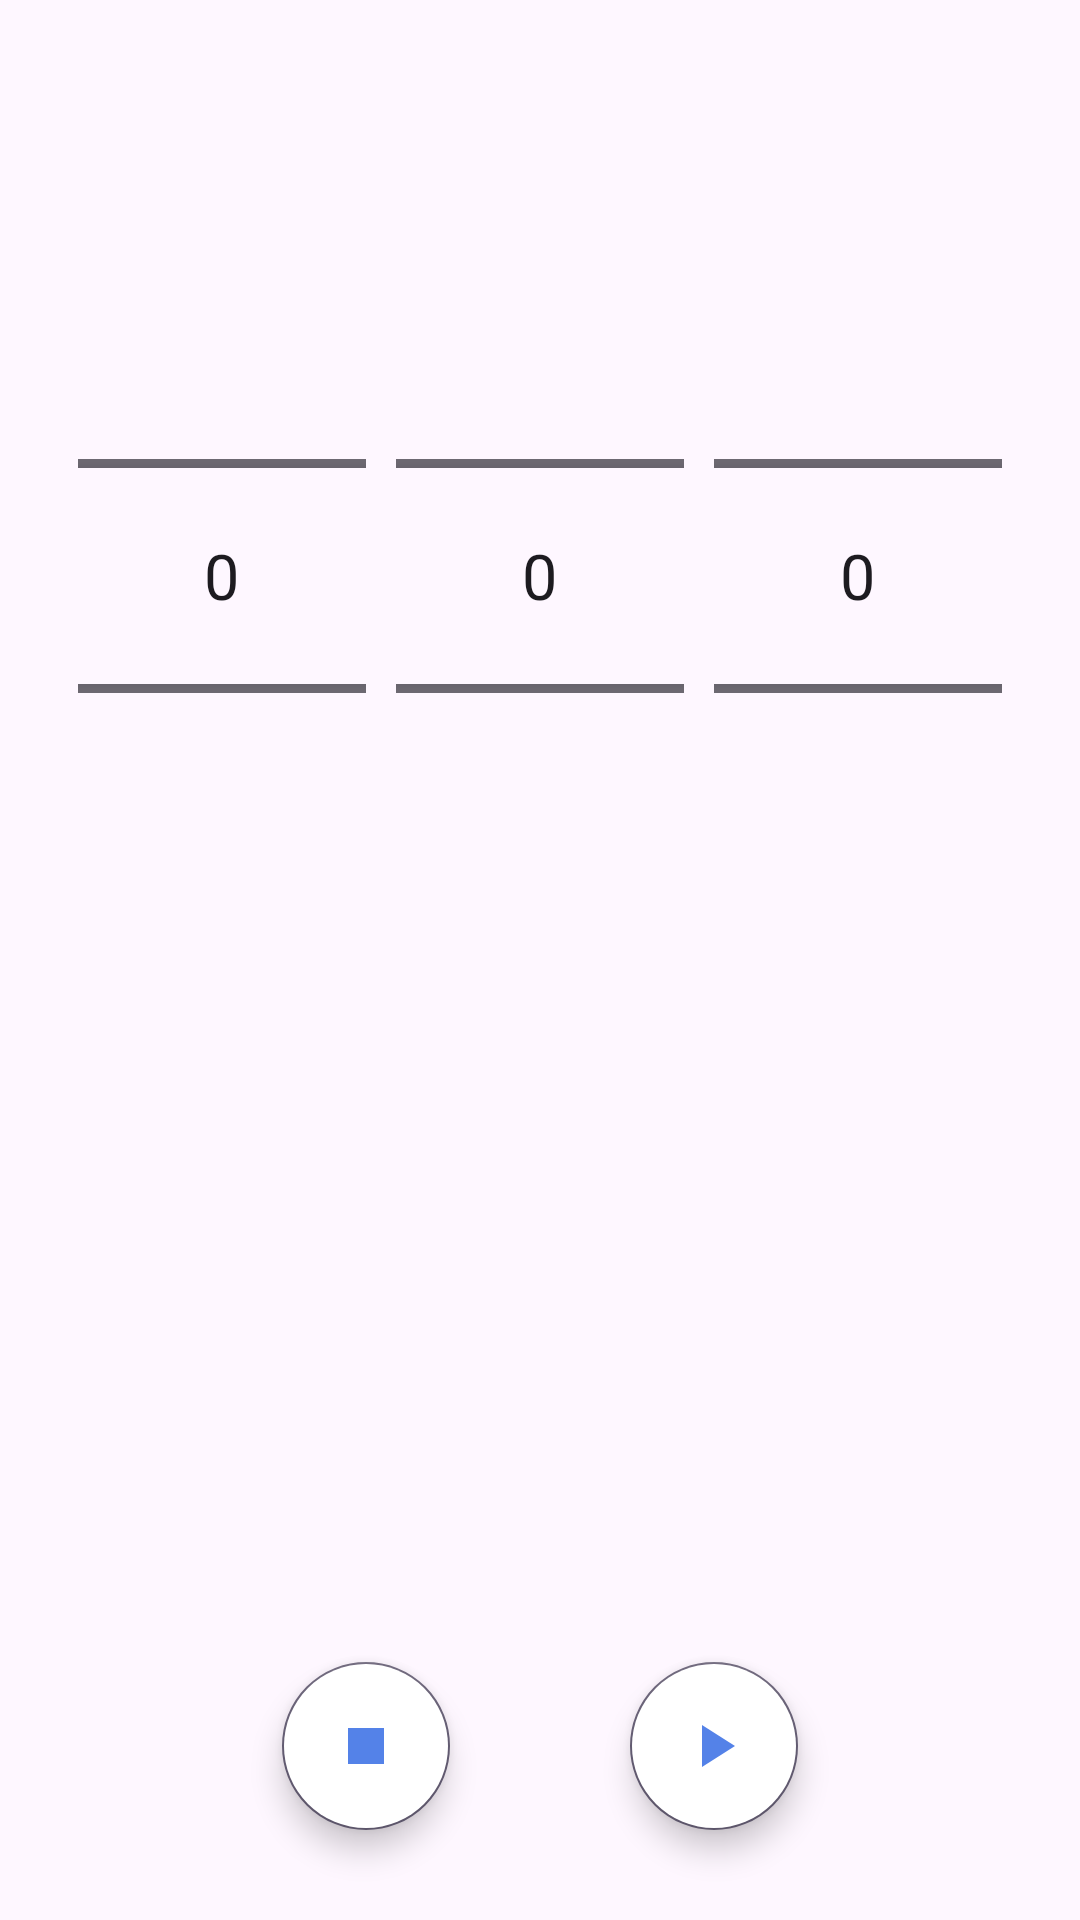

The Android layout XML behind this screen, and the referenced resources:
<!-- AndroidManifest.xml: application theme Theme.Lab7 -->
<!-- res/layout/activity_fourth_task.xml -->
<?xml version="1.0" encoding="utf-8"?>
<androidx.constraintlayout.widget.ConstraintLayout xmlns:android="http://schemas.android.com/apk/res/android"
    xmlns:app="http://schemas.android.com/apk/res-auto"
    xmlns:tools="http://schemas.android.com/tools"
    android:layout_width="match_parent"
    android:layout_height="match_parent"
    tools:context=".fourth.FourthTaskActivity">


    <NumberPicker
        android:id="@+id/hoursPicker"
        android:layout_width="wrap_content"
        android:layout_height="150dp"
        android:scaleX="1.5"
        android:scaleY="1.5"
        app:layout_constraintBottom_toTopOf="@+id/guideline2"
        app:layout_constraintEnd_toStartOf="@id/minutesPicker"
        app:layout_constraintStart_toStartOf="parent"
        app:layout_constraintTop_toTopOf="parent" />

    <NumberPicker
        android:scaleX="1.5"
        android:scaleY="1.5"
        android:id="@+id/minutesPicker"
        android:layout_width="wrap_content"
        android:layout_height="150dp"
        app:layout_constraintBottom_toTopOf="@+id/guideline2"
        app:layout_constraintEnd_toStartOf="@id/secondsPicker"
        app:layout_constraintStart_toEndOf="@+id/hoursPicker"
        app:layout_constraintTop_toTopOf="parent" />

    <NumberPicker
        android:scaleX="1.5"
        android:scaleY="1.5"
        android:id="@+id/secondsPicker"
        android:layout_width="wrap_content"
        android:layout_height="150dp"
        app:layout_constraintBottom_toTopOf="@+id/guideline2"
        app:layout_constraintEnd_toEndOf="parent"
        app:layout_constraintStart_toEndOf="@+id/minutesPicker"
        app:layout_constraintTop_toTopOf="parent" />

    <com.example.lab7.fourth.MyCustomTextView
        android:visibility="gone"
        android:id="@+id/myCustomTextView"
        android:layout_width="wrap_content"
        android:layout_height="wrap_content"
        android:textSize="35sp"
        android:textStyle="bold"
        app:layout_constraintBottom_toBottomOf="parent"
        app:layout_constraintEnd_toEndOf="parent"
        app:layout_constraintStart_toStartOf="parent"
        app:layout_constraintTop_toTopOf="parent"
        app:layout_constraintVertical_bias="0.3" />



    <com.google.android.material.floatingactionbutton.FloatingActionButton
        app:layout_constraintHorizontal_chainStyle="packed"
        android:layout_margin="30dp"
        android:id="@+id/fab_stop"
        android:layout_width="56dp"
        android:layout_height="56dp"
        android:backgroundTint="@color/white"
        android:src="@drawable/baseline_stop_24"
        app:fabCustomSize="56dp"
        app:fabSize="normal"
        app:layout_constraintBottom_toBottomOf="parent"
        app:layout_constraintEnd_toStartOf="@+id/fab_start"
        app:layout_constraintStart_toStartOf="parent" />

    <com.google.android.material.floatingactionbutton.FloatingActionButton
        app:layout_constraintStart_toEndOf="@id/fab_stop"
        android:layout_margin="30dp"
        android:id="@+id/fab_start"
        android:layout_width="56dp"
        android:layout_height="56dp"
        android:backgroundTint="@color/white"
        android:src="@drawable/play_arrow"
        app:fabCustomSize="56dp"
        app:layout_constraintBottom_toBottomOf="parent"
        app:layout_constraintEnd_toEndOf="parent" />

    <androidx.constraintlayout.widget.Guideline
        android:id="@+id/guideline2"
        android:layout_width="wrap_content"
        android:layout_height="wrap_content"
        android:orientation="horizontal"
        app:layout_constraintGuide_percent="0.6" />


</androidx.constraintlayout.widget.ConstraintLayout>
<!-- resources referenced by this layout -->
<resources>
  <!-- drawable baseline_stop_24 (drawable) -->
  <vector android:height="24dp" android:tint="#5482E8"
      android:viewportHeight="24" android:viewportWidth="24"
      android:width="24dp" xmlns:android="http://schemas.android.com/apk/res/android">
      <path android:fillColor="@android:color/white" android:pathData="M6,6h12v12H6z"/>
  </vector>
  <!-- drawable play_arrow (drawable) -->
  <vector android:height="24dp" android:tint="#5482E8"
      android:viewportHeight="24" android:viewportWidth="24"
      android:width="24dp" xmlns:android="http://schemas.android.com/apk/res/android">
      <path android:fillColor="@android:color/white" android:pathData="M8,5v14l11,-7z"/>
  </vector>
  <style name="Theme.Lab7" parent="Base.Theme.Lab7" />
  <style name="Base.Theme.Lab7" parent="Theme.Material3.DayNight.NoActionBar">
          
          
  
  
          <item name="buttonBackgroundAttr">@style/BackgroundFromAttr</item>
          <item name="myCustomTextViewAttr">@style/myCustomTextViewDefaultStyle</item>
          <item name="floatingActionButtonStyle">@style/FabStyle</item>
  
      </style>
  <style name="BackgroundFromAttr">
          <item name="buttonBackgroundColor">#008800</item>
      </style>
  <style name="myCustomTextViewDefaultStyle">
          <item name="android:textColor">@color/black</item>
          <item name="android:textSize">20sp</item>
      </style>
  <style name="FabStyle" parent="Widget.Design.FloatingActionButton">
          <item name="shapeAppearanceOverlay">@style/FabShapeStyle1</item>
  
      </style>
  <style name="FabShapeStyle1" parent="ShapeAppearance.Material3.SmallComponent">
          <item name="cornerSize">50%</item>
          <item name="cornerFamily">rounded</item>
      </style>
  <!-- not gathered from this repository: default colours our renderer supplied (Android Studio template values) -->
  <color name="black">#FF000000</color>
  <color name="white">#FFFFFFFF</color>
</resources>
